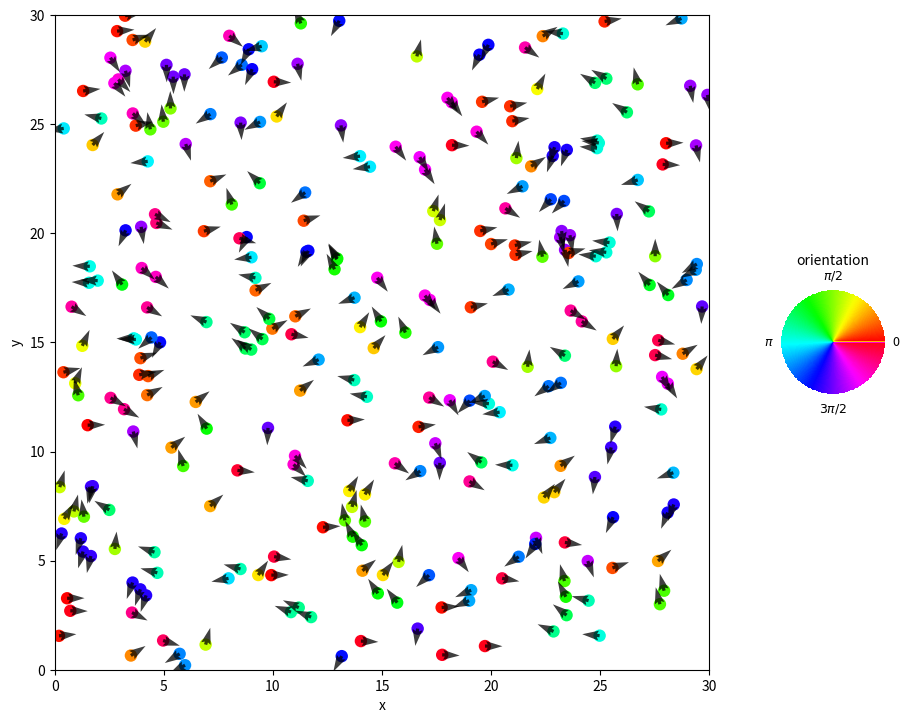

Write the Python code that produced this figure.
# vicsek_local.py

from __future__ import annotations

from dataclasses import dataclass

import numpy as np
import matplotlib.pyplot as plt
from matplotlib.animation import FuncAnimation


# ============================================================
# Parameters
# ============================================================

@dataclass
class VicsekParameters:
    n_particles: int = 300
    box_size: float = 30.0
    interaction_radius: float = 1.0
    speed: float = 0.03
    noise_amplitude: float = 2.0
    dt: float = 1.0
    seed: int = 42

    @property
    def density(self) -> float:
        return self.n_particles / self.box_size**2


# ============================================================
# Simulation
# ============================================================

def order_parameter(theta: np.ndarray) -> float:
    return float(np.hypot(np.mean(np.cos(theta)), np.mean(np.sin(theta))))


def simulate_vicsek(
    params: VicsekParameters,
    n_steps: int = 700,
    save_every: int = 1,
) -> tuple[np.ndarray, np.ndarray, np.ndarray]:
    rng = np.random.default_rng(params.seed)

    n_saved = n_steps // save_every

    positions_history = np.empty((n_saved, params.n_particles, 2), dtype=float)
    theta_history = np.empty((n_saved, params.n_particles), dtype=float)
    order_history = np.empty(n_saved, dtype=float)

    positions = rng.uniform(
        0.0,
        params.box_size,
        size=(params.n_particles, 2),
    )

    theta = rng.uniform(
        0.0,
        2.0 * np.pi,
        size=params.n_particles,
    )

    r2 = params.interaction_radius**2
    L = params.box_size

    saved_index = 0

    for step in range(n_steps):
        x = positions[:, 0]
        y = positions[:, 1]

        dx = x[:, None] - x[None, :]
        dy = y[:, None] - y[None, :]

        dx -= L * np.round(dx / L)
        dy -= L * np.round(dy / L)

        neighbors = dx * dx + dy * dy <= r2

        sin_theta = np.sin(theta)
        cos_theta = np.cos(theta)

        mean_sin = neighbors @ sin_theta
        mean_cos = neighbors @ cos_theta

        mean_theta = np.arctan2(mean_sin, mean_cos)

        noise = rng.uniform(
            -params.noise_amplitude / 2.0,
            params.noise_amplitude / 2.0,
            size=params.n_particles,
        )

        theta = mean_theta + noise

        positions[:, 0] += params.speed * params.dt * np.cos(theta)
        positions[:, 1] += params.speed * params.dt * np.sin(theta)
        positions %= L

        if step % save_every == 0:
            positions_history[saved_index] = positions
            theta_history[saved_index] = theta
            order_history[saved_index] = order_parameter(theta)
            saved_index += 1

    return positions_history, theta_history, order_history


# ============================================================
# Animation
# ============================================================

def add_orientation_color_wheel(fig, ax, cmap: str = "hsv"):
    bbox = ax.get_position()
    wheel_left = bbox.x1 + 0.04
    wheel_size = min(
        min(bbox.width, bbox.height) * 0.30,
        0.98 - wheel_left,
    )
    wheel_bottom = bbox.y0 + 0.5 * (bbox.height - wheel_size)

    wheel_ax = fig.add_axes(
        [wheel_left, wheel_bottom, wheel_size, wheel_size],
    )

    grid_size = 256
    x = np.linspace(-1.0, 1.0, grid_size)
    y = np.linspace(-1.0, 1.0, grid_size)
    xx, yy = np.meshgrid(x, y)

    radius = np.hypot(xx, yy)
    angle = np.arctan2(yy, xx) % (2.0 * np.pi)
    wheel = np.ma.array(angle, mask=radius > 1.0)
    cmap_obj = plt.get_cmap(cmap).copy()
    cmap_obj.set_bad(alpha=0.0)

    wheel_ax.imshow(
        wheel,
        origin="lower",
        extent=(-1.0, 1.0, -1.0, 1.0),
        cmap=cmap_obj,
        vmin=0.0,
        vmax=2.0 * np.pi,
        interpolation="bilinear",
    )

    wheel_ax.set_aspect("equal")
    wheel_ax.set_xlim(-1.25, 1.25)
    wheel_ax.set_ylim(-1.25, 1.25)
    wheel_ax.set_title("orientation", fontsize=10, pad=8)
    wheel_ax.text(1.12, 0.0, "0", ha="left", va="center", fontsize=9)
    wheel_ax.text(0.0, 1.12, r"$\pi/2$", ha="center", va="bottom", fontsize=9)
    wheel_ax.text(-1.12, 0.0, r"$\pi$", ha="right", va="center", fontsize=9)
    wheel_ax.text(0.0, -1.12, r"$3\pi/2$", ha="center", va="top", fontsize=9)
    wheel_ax.set_axis_off()

    return wheel_ax


def animate_vicsek(
    params: VicsekParameters,
    n_steps: int = 700,
    save_every: int = 1,
    interval_ms: int = 20,
    marker_size: float = 25.0,
    arrow_length: float = 0.5,
    figsize: tuple[float, float] = (9.5, 8.0),
):
    positions_history, theta_history, order_history = simulate_vicsek(
        params=params,
        n_steps=n_steps,
        save_every=save_every,
    )

    fig, ax = plt.subplots(figsize=figsize)
    fig.subplots_adjust(right=0.82)

    ax.set_xlim(0.0, params.box_size)
    ax.set_ylim(0.0, params.box_size)
    ax.set_aspect("equal")
    ax.set_xlabel("x")
    ax.set_ylabel("y")

    positions0 = positions_history[0]
    theta0 = theta_history[0]

    colors0 = theta0 % (2.0 * np.pi)

    scatter = ax.scatter(
        positions0[:, 0],
        positions0[:, 1],
        c=colors0,
        cmap="hsv",
        vmin=0.0,
        vmax=2.0 * np.pi,
        s=marker_size,
        linewidths=0,
    )

    arrows = ax.quiver(
        positions0[:, 0],
        positions0[:, 1],
        np.cos(theta0),
        np.sin(theta0),
        angles="xy",
        scale_units="xy",
        scale=1.0 / arrow_length,
        width=0.005,
        color="black",
        alpha=0.75,
    )

    add_orientation_color_wheel(fig, ax)

    title = ax.set_title("")

    def update(frame_index: int):
        positions = positions_history[frame_index]
        theta = theta_history[frame_index]
        step = frame_index * save_every

        scatter.set_offsets(positions)
        scatter.set_array(theta % (2.0 * np.pi))

        arrows.set_offsets(positions)
        arrows.set_UVC(np.cos(theta), np.sin(theta))

        title.set_text(
            f"Vicsek model | step = {step} | "
            f"phi = {order_history[frame_index]:.3f} | "
            f"rho = {params.density:.3f}"
        )

        return scatter, arrows, title

    anim = FuncAnimation(
        fig,
        update,
        frames=len(order_history),
        interval=interval_ms,
        blit=False,
    )

    return fig, anim


# ============================================================
# Run locally
# ============================================================

if __name__ == "__main__":

    # #  Low density, high noise: $L=30$, $\eta=2$
    # L = 30.0
    # eta = 2.0

    #  Small density and noise: $L=30$, $\eta=0.1$
    L = 30.0
    eta = 0.1

    # #  High Density, low Noise: $L=5$, $\eta=0.1$
    # L = 5.0
    # eta = 0.1

    params = VicsekParameters(
        n_particles=300,
        box_size=L,
        interaction_radius=1.0,
        speed=0.03,
        noise_amplitude=eta,
        dt=1.0,
        seed=42,
    )

    fig, anim = animate_vicsek(
        params=params,
        n_steps=700,
        save_every=1,
        interval_ms=15,
        marker_size=80.0,
        arrow_length=0.8,
        figsize=(10.5, 8.5),
    )

    plt.show()
